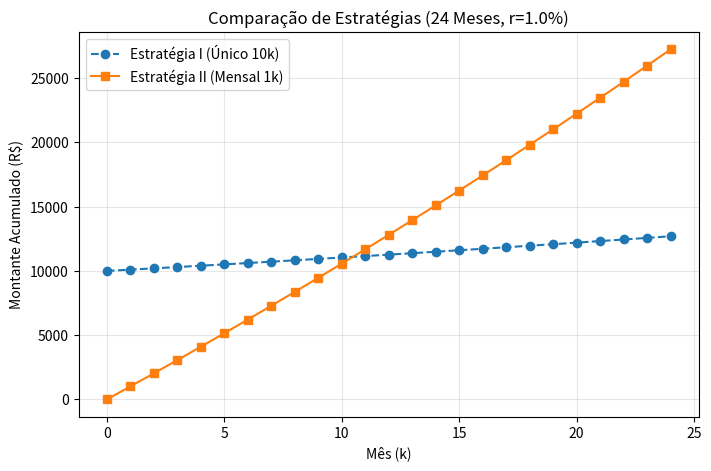

The matplotlib source for this figure:
# -*- coding: utf-8 -*-
"""Untitled0.ipynb

Automatically generated by Colab.

Original file is located at
    https://colab.research.google.com/<link-removed>
"""

import numpy as np
import matplotlib.pyplot as plt

# ==============================================================================
# 1. IMPLEMENTAÇÃO DO ALGORITMO (Item A)
# ==============================================================================
def simular_montante(u, r, m0=0):
    """
    Calcula a evolução do montante m(k) baseado na recorrência:
    m(k+1) = (1+r) * (m(k) + u(k))
    """
    K = len(u)
    m = np.zeros(K + 1)
    m[0] = m0

    for k in range(K):
        # A recorrência dada no enunciado
        m[k+1] = (1 + r) * (m[k] + u[k])

    return m

# ==============================================================================
# 2. VALIDAÇÃO E TESTES SIMPLES (Gera dados para a Tabela do Item A)
# ==============================================================================
print("--- ITEM A: Validação ---")
u_teste = np.ones(5) * 100 # 5 depósitos de 100

# Cenário 1: Sem juros
m_teste1 = simular_montante(u_teste, r=0)
print(f"Cenário r=0 (Final): {m_teste1[-1]:.2f}") # Deve dar 500

# Cenário 2: Juros de 10%
m_teste2 = simular_montante(u_teste, r=0.10)
print(f"Cenário r=0.1 (Final): {m_teste2[-1]:.2f}") # Deve dar ~671.56
print("")

# ==============================================================================
# 3. COMPARAÇÃO E GRÁFICO (Item B)
# ==============================================================================
print("--- ITEM B: Comparação de Estratégias ---")
K_meses = 24
r_base = 0.01  # 1%

# Estratégia I: Aporte Único (10k no início, 0 depois)
u1 = np.zeros(K_meses)
m1 = simular_montante(u1, r_base, m0=10000)

# Estratégia II: Aporte Mensal (0 no início, 1k por mês)
u2 = np.ones(K_meses) * 1000
m2 = simular_montante(u2, r_base, m0=0)

# Geração do Gráfico (figura_prob1_b.png)
plt.figure(figsize=(8, 5))
plt.plot(np.arange(K_meses+1), m1, 'o--', label='Estratégia I (Único 10k)')
plt.plot(np.arange(K_meses+1), m2, 's-', label='Estratégia II (Mensal 1k)')
plt.title(f'Comparação de Estratégias (24 Meses, r={r_base*100}%)')
plt.xlabel('Mês (k)')
plt.ylabel('Montante Acumulado (R$)')
plt.legend()
plt.grid(True, alpha=0.3)
plt.savefig('figura_prob1_b.png')
print("Gráfico 'figura_prob1_b.png' gerado com sucesso.")

# Análise de Sensibilidade (Outras taxas pedidas no item b)
taxas = [0.005, 0.02] # 0.5% e 2.0%
for r in taxas:
    val1 = simular_montante(u1, r, m0=10000)[-1]
    val2 = simular_montante(u2, r, m0=0)[-1]
    print(f"Taxa {r*100}% -> Est. I: {val1:.2f} | Est. II: {val2:.2f}")
print("")

# ==============================================================================
# 4. CONFIRMAÇÃO TEÓRICA (Item C)
# ==============================================================================
print("--- ITEM C: Confirmação Numérica ---")
E = 10000
r = 0.01
K = 24

# Cálculo do p teórico (fórmula derivada na Transformada Z)
numerador = E * r * ((1 + r)**(K - 1))
denominador = ((1 + r)**K) - 1
p_teorico = numerador / denominador

print(f"Valor de p calculado teoricamente: {p_teorico:.4f}")

# Simulação com esse p exato
u_equiv = np.ones(K) * p_teorico
m_equiv = simular_montante(u_equiv, r, m0=0)

# Comparação final
final_I = m1[-1]        # Estratégia I (já calculada)
final_II_equiv = m_equiv[-1] # Estratégia II ajustada

print(f"Montante Final Estratégia I (10k):   {final_I:.2f}")
print(f"Montante Final Estratégia II (p={p_teorico:.2f}): {final_II_equiv:.2f}")

if abs(final_I - final_II_equiv) < 0.01:
    print(">> SUCESSO: Os valores convergem! A fórmula analítica está correta.")
else:
    print(">> ALERTA: Há divergência nos valores.")


# ==============================================================================
# EASTER EGG uhuuuuu :)
# Merry Christmas & Happy New Year!
# ==============================================================================